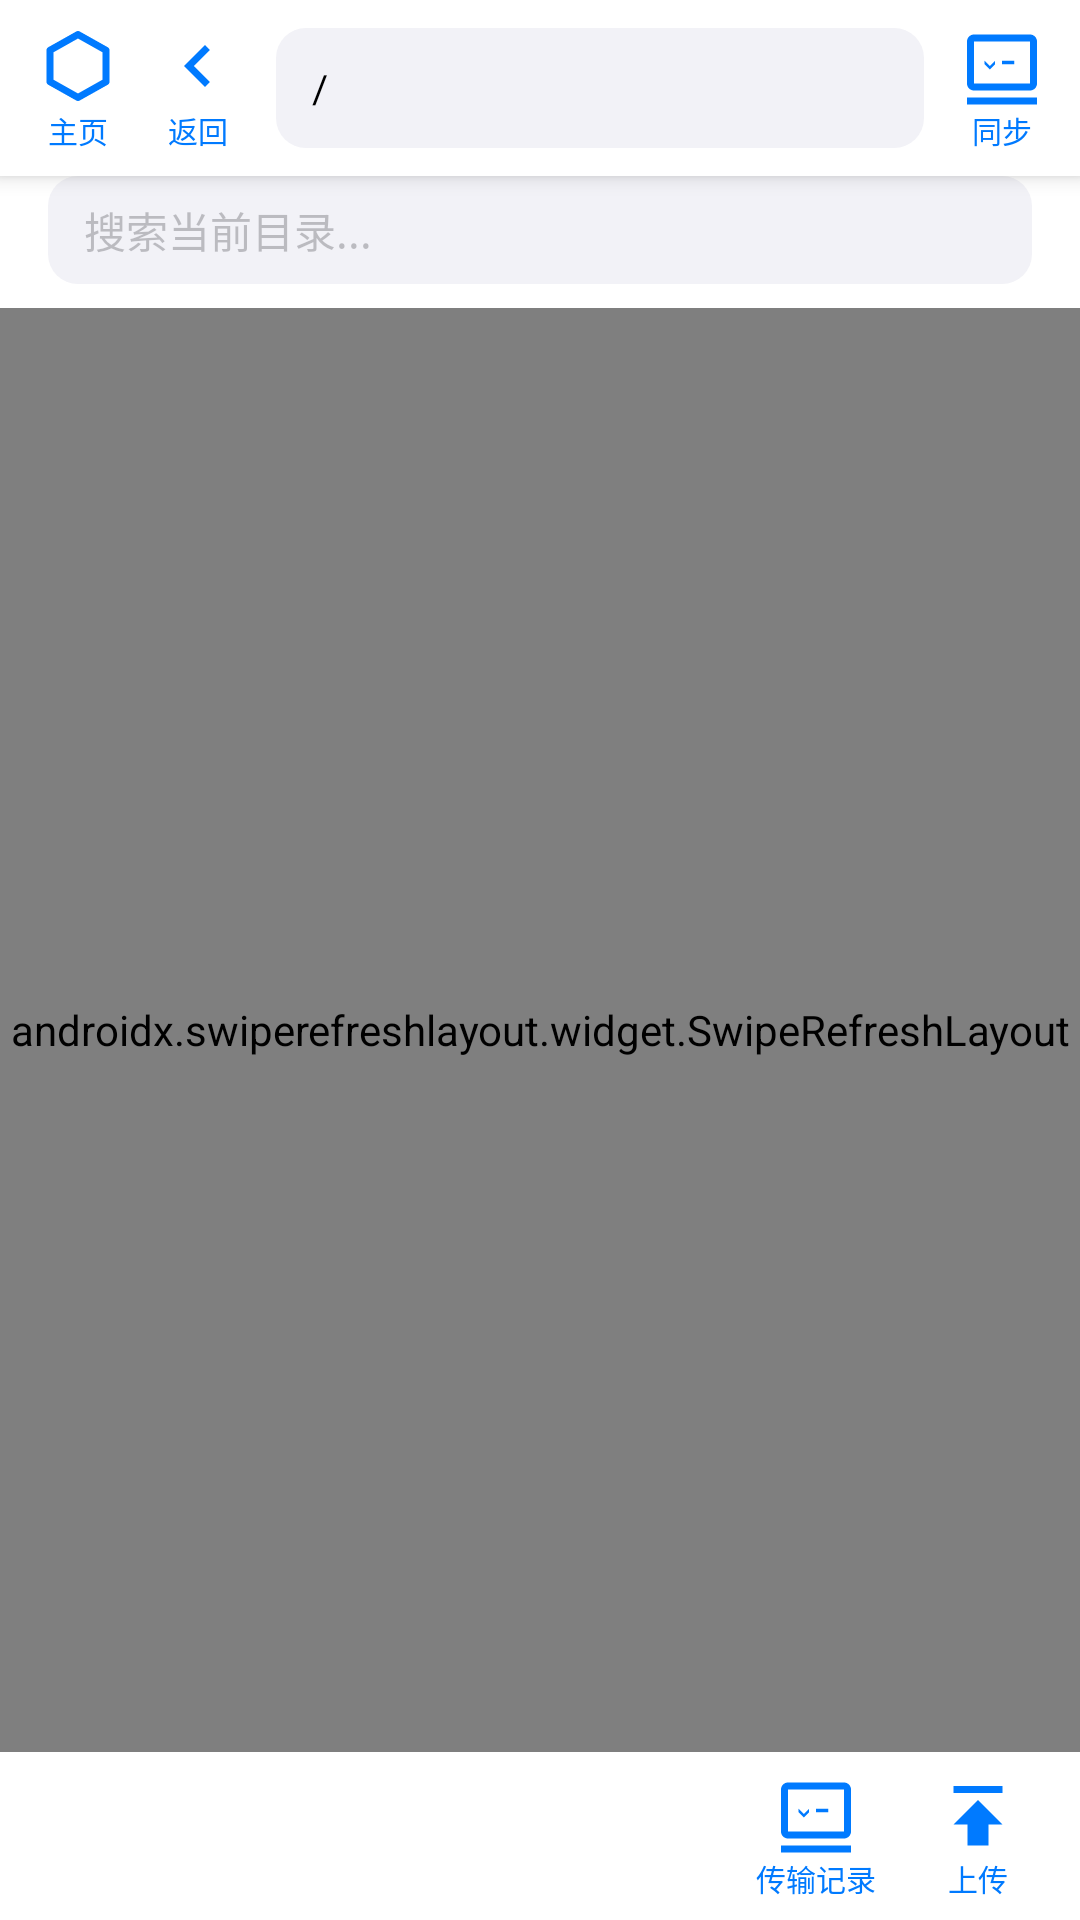

This screen was rendered from an Android layout file. Write that file and the resources it references.
<!-- AndroidManifest.xml: application theme Theme.VisitManagerPro -->
<!-- res/layout/fragment_files.xml -->
<?xml version="1.0" encoding="utf-8"?>
<androidx.constraintlayout.widget.ConstraintLayout xmlns:android="http://schemas.android.com/apk/res/android"
    xmlns:app="http://schemas.android.com/apk/res-auto"
    android:layout_width="match_parent"
    android:layout_height="match_parent"
    android:background="@color/ios_bg_base">

    
    <LinearLayout
        android:id="@+id/pathBar"
        android:layout_width="match_parent"
        android:layout_height="wrap_content"
        android:background="@color/ios_bg_elevated"
        android:elevation="4dp"
        android:gravity="center_vertical"
        android:orientation="horizontal"
        android:paddingVertical="8dp"
        android:paddingHorizontal="12dp"
        app:layout_constraintTop_toTopOf="parent">

        <LinearLayout
            android:id="@+id/btnHome"
            android:layout_width="wrap_content"
            android:layout_height="wrap_content"
            android:background="?attr/selectableItemBackgroundBorderless"
            android:gravity="center"
            android:orientation="vertical">
            <ImageView
                android:layout_width="28dp"
                android:layout_height="28dp"
                android:src="@drawable/ic_monitor"
                app:tint="@color/ios_accent" />
            <TextView
                android:layout_width="wrap_content"
                android:layout_height="wrap_content"
                android:text="主页"
                android:textColor="@color/ios_accent"
                android:textSize="10sp" />
        </LinearLayout>

        <LinearLayout
            android:id="@+id/btnBackParent"
            android:layout_width="wrap_content"
            android:layout_height="wrap_content"
            android:layout_marginStart="12dp"
            android:background="?attr/selectableItemBackgroundBorderless"
            android:gravity="center"
            android:orientation="vertical">
            <ImageView
                android:layout_width="28dp"
                android:layout_height="28dp"
                android:src="@drawable/ic_back"
                app:tint="@color/ios_accent" />
            <TextView
                android:layout_width="wrap_content"
                android:layout_height="wrap_content"
                android:text="返回"
                android:textColor="@color/ios_accent"
                android:textSize="10sp" />
        </LinearLayout>

        <LinearLayout
            android:id="@+id/pathInputContainer"
            android:layout_width="0dp"
            android:layout_height="40dp"
            android:layout_marginHorizontal="12dp"
            android:layout_weight="1"
            android:background="@drawable/bg_search_bar"
            android:gravity="center_vertical"
            android:paddingHorizontal="12dp">
            <TextView
                android:id="@+id/currentPathText"
                android:layout_width="match_parent"
                android:layout_height="wrap_content"
                android:ellipsize="start"
                android:maxLines="1"
                android:text="/"
                android:textColor="@color/ios_text_primary"
                android:textSize="13sp" />
        </LinearLayout>

        <LinearLayout
            android:id="@+id/btnSyncTerminal"
            android:layout_width="wrap_content"
            android:layout_height="wrap_content"
            android:background="?attr/selectableItemBackgroundBorderless"
            android:gravity="center"
            android:orientation="vertical">
            <ImageView
                android:layout_width="28dp"
                android:layout_height="28dp"
                android:src="@drawable/ic_terminal"
                app:tint="@color/ios_accent" />
            <TextView
                android:layout_width="wrap_content"
                android:layout_height="wrap_content"
                android:text="同步"
                android:textColor="@color/ios_accent"
                android:textSize="10sp" />
        </LinearLayout>
    </LinearLayout>

    
    <LinearLayout
        android:id="@+id/searchBarContainer"
        android:layout_width="match_parent"
        android:layout_height="wrap_content"
        android:background="@color/ios_bg_elevated"
        android:paddingHorizontal="16dp"
        android:paddingBottom="8dp"
        app:layout_constraintTop_toBottomOf="@id/pathBar">
        <EditText
            android:id="@+id/fileSearchInput"
            android:layout_width="match_parent"
            android:layout_height="36dp"
            android:background="@drawable/bg_search_bar"
            android:hint="搜索当前目录..."
            android:paddingHorizontal="12dp"
            android:textSize="14sp"
            android:inputType="text"
            android:maxLines="1"
            android:textColor="@color/ios_text_primary"
            android:textColorHint="@color/ios_text_tertiary"/>
    </LinearLayout>

    <androidx.swiperefreshlayout.widget.SwipeRefreshLayout
        android:id="@+id/swipeRefresh"
        android:layout_width="match_parent"
        android:layout_height="0dp"
        app:layout_constraintBottom_toTopOf="@id/fileBottomBar"
        app:layout_constraintTop_toBottomOf="@id/searchBarContainer">

        <androidx.recyclerview.widget.RecyclerView
            android:id="@+id/fileRecyclerView"
            android:layout_width="match_parent"
            android:layout_height="match_parent"
            android:clipToPadding="false"
            android:paddingHorizontal="16dp"
            android:paddingTop="8dp" />
    </androidx.swiperefreshlayout.widget.SwipeRefreshLayout>

    
    <LinearLayout
        android:id="@+id/fileBottomBar"
        android:layout_width="match_parent"
        android:layout_height="56dp"
        android:background="@color/ios_bg_elevated"
        android:gravity="center_vertical|end"
        android:paddingHorizontal="20dp"
        app:layout_constraintBottom_toBottomOf="parent">

        <LinearLayout
            android:id="@+id/btnTransferRecords"
            android:layout_width="wrap_content"
            android:layout_height="wrap_content"
            android:layout_marginEnd="20dp"
            android:background="?attr/selectableItemBackgroundBorderless"
            android:gravity="center"
            android:orientation="vertical">
            <ImageView
                android:layout_width="28dp"
                android:layout_height="28dp"
                android:src="@drawable/ic_terminal"
                app:tint="@color/ios_accent" />
            <TextView
                android:layout_width="wrap_content"
                android:layout_height="wrap_content"
                android:text="传输记录"
                android:textColor="@color/ios_accent"
                android:textSize="10sp" />
        </LinearLayout>

        <LinearLayout
            android:id="@+id/btnUpload"
            android:layout_width="wrap_content"
            android:layout_height="wrap_content"
            android:background="?attr/selectableItemBackgroundBorderless"
            android:gravity="center"
            android:orientation="vertical">
            <ImageView
                android:layout_width="28dp"
                android:layout_height="28dp"
                android:rotation="180"
                android:src="@drawable/ic_download"
                app:tint="@color/ios_accent" />
            <TextView
                android:layout_width="wrap_content"
                android:layout_height="wrap_content"
                android:text="上传"
                android:textColor="@color/ios_accent"
                android:textSize="10sp" />
        </LinearLayout>
    </LinearLayout>

</androidx.constraintlayout.widget.ConstraintLayout>
<!-- resources referenced by this layout -->
<resources>
  <color name="ios_accent">#007AFF</color>
  <color name="ios_bg_base">#F2F2F7</color>
  <color name="ios_bg_elevated">#FFFFFF</color>
  <color name="ios_text_primary">#000000</color>
  <color name="ios_text_tertiary">#4D3C3C43</color>
  <!-- drawable bg_search_bar (drawable) -->
  <?xml version="1.0" encoding="utf-8"?>
  <shape xmlns:android="http://schemas.android.com/apk/res/android">
      <solid android:color="#F2F2F7"/>
      <corners android:radius="10dp"/>
  </shape>
  <!-- drawable ic_back (drawable) -->
  <vector xmlns:android="http://schemas.android.com/apk/res/android"
      android:width="24dp"
      android:height="24dp"
      android:viewportWidth="24"
      android:viewportHeight="24">
      <path
          android:fillColor="@android:color/white"
          android:pathData="M15.41,16.59L10.83,12l4.58,-4.59L14,6l-6,6l6,6l1.41,-1.41z"/>
  </vector>
  <!-- drawable ic_download (drawable) -->
  <?xml version="1.0" encoding="utf-8"?>
  <vector xmlns:android="http://schemas.android.com/apk/res/android" android:width="24dp" android:height="24dp" android:viewportWidth="24" android:viewportHeight="24"><path android:fillColor="#000000" android:pathData="M19,9h-4V3H9v6H5l7,7 7,-7zM5,18v2h14v-2H5z"/></vector>
  <!-- drawable ic_monitor (drawable) -->
  <vector xmlns:android="http://schemas.android.com/apk/res/android"
      android:width="24dp"
      android:height="24dp"
      android:viewportWidth="24"
      android:viewportHeight="24">
      <path
          android:fillColor="#000000"
          android:pathData="M21,16.5C21,16.88 20.79,17.21 20.47,17.38L12.57,21.82C12.41,21.94 12.21,22 12,22C11.79,22 11.59,21.94 11.43,21.82L3.53,17.38C3.21,17.21 3,16.88 3,16.5V7.5C3,7.12 3.21,6.79 3.53,6.62L11.43,2.18C11.59,2.06 11.79,2 12,2C12.21,2 12.41,2.06 12.57,2.18L20.47,6.62C20.79,6.79 21,7.12 21,7.5V16.5M12,4.15L5,8.09V15.91L12,19.85L19,15.91V8.09L12,4.15Z" />
  </vector>
  <!-- drawable ic_terminal (drawable) -->
  <vector xmlns:android="http://schemas.android.com/apk/res/android"
      android:width="24dp"
      android:height="24dp"
      android:viewportWidth="24"
      android:viewportHeight="24">
      <path
          android:fillColor="#000000"
          android:pathData="M2,17V5C2,3.89 2.89,3 4,3H20C21.11,3 22,3.89 22,5V17C22,18.11 21.11,19 20,19H4C2.89,19 2,18.11 2,17M4,5V17H20V5H4M2,21H22V23H2V21M10,10.5V11.5L8.5,13L7,11.5V10.5L8.5,12L10,10.5M15.5,11.5H12V10.5H15.5V11.5Z" />
  </vector>
  <style name="Theme.VisitManagerPro" parent="Theme.MaterialComponents.Light.NoActionBar">
          
          <item name="colorPrimary">@color/ios_blue</item>
          <item name="colorPrimaryVariant">@color/black</item>
          <item name="colorOnPrimary">@color/white</item>
          
          
          <item name="colorSecondary">@color/ios_gray</item>
          <item name="colorSecondaryVariant">@color/ios_separator</item>
          <item name="colorOnSecondary">@color/black</item>
          
          
          <item name="android:windowBackground">@color/ios_bg_system</item>
          <item name="android:statusBarColor">@color/ios_bg_system</item>
          <item name="android:windowLightStatusBar" tools:targetApi="m">true</item>
          
          <item name="android:navigationBarColor">@color/ios_bg_system</item>
          <item name="android:windowContentTransitions">true</item>
      </style>
  <color name="ios_blue">#007AFF</color>
  <color name="black">#000000</color>
  <color name="white">#FFFFFF</color>
  <color name="ios_gray">#8E8E93</color>
  <color name="ios_separator">#4A3C3C43</color>
  <color name="ios_bg_system">#F2F2F7</color>
</resources>
